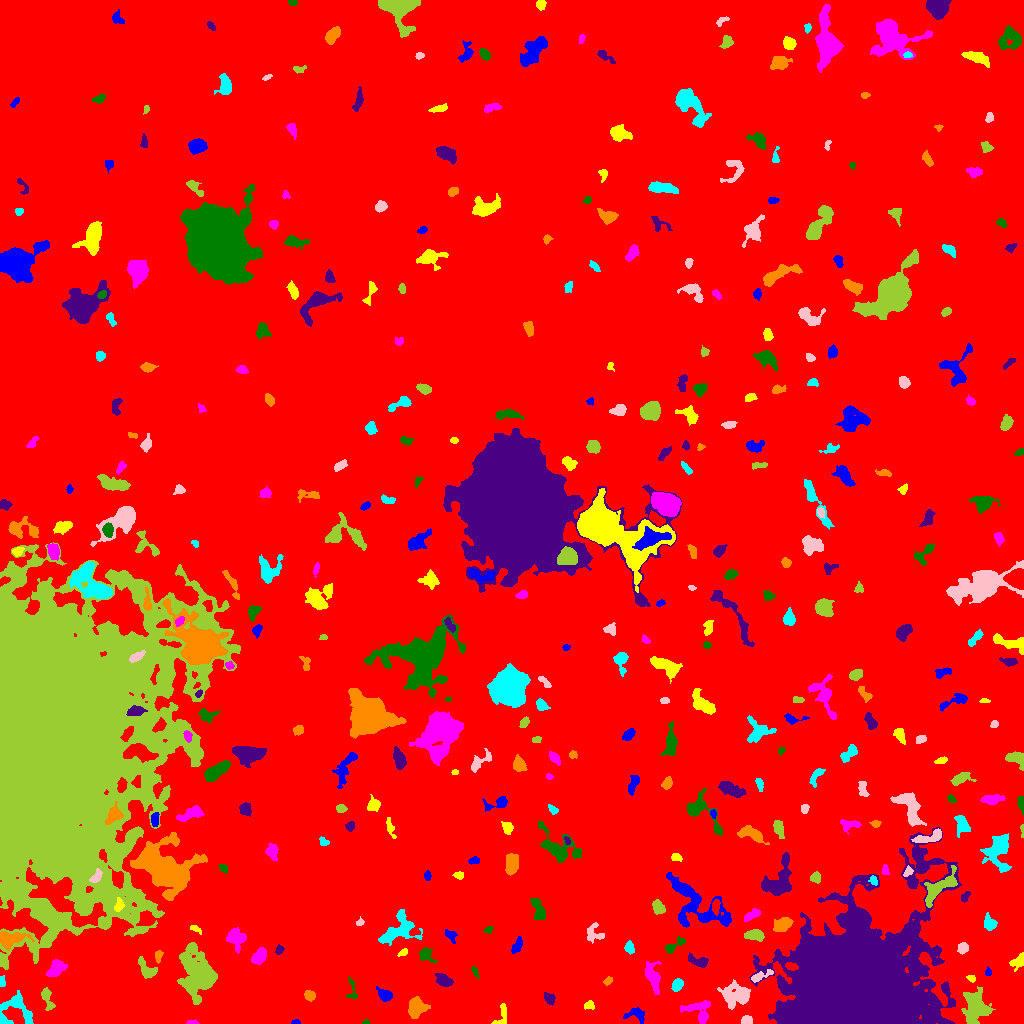

The file beside this chart, header and first rows:
ID, X, Y, A, B, theta, total_flux, mu_max, mu_median, mu_mean, R_fwhm, R_e, R10, R90, x_start, x_end, y_start, y_end, area, greylevel
0, 536.8, 510.7, 296.1, 285.8, -1.265, 3207566, 17.0, 3.0, 3.694, 108.8, 263.4, 102.8, 415.8, 0, 1023, 0, 1023, 868208, 3.694
1, 295.6, 1.554, 2.187, 1.183, 0.186, 112.0, 5.0, 3.0, 2.732, 2.706, 1.954, 0.7979, 3.038, 291, 300, 0, 4, 41, 10.73
2, 501.1, 7.77, 6.949, 3.042, 1.185, 291.0, 6.0, 2.0, 1.927, 3.478, 3.785, 1.262, 5.997, 491, 506, 0, 20, 151, 9.927
3, 191.9, 0.9697, 2.289, 0.952, 0.02056, 66.0, 4.0, 1.0, 1.404, 2.646, 1.784, 0.5642, 2.877, 186, 199, 0, 4, 47, 10.4
4, 365.8, 1.194, 1.532, 1.01, 0.3082, 67.0, 6.0, 1.0, 2.094, 1.954, 1.493, 0.5642, 2.459, 362, 369, 0, 4, 32, 11.09
5, 855.4, 31.74, 28.87, 24.9, 0.677, 510914, 189.0, 12.0, 30.12, 22.26, 25.24, 9.441, 50.31, 749, 961, 0, 196, 16965, 37.12
6, 416.3, 15.21, 4.82, 3.919, 1.146, 1479, 13.0, 4.0, 4.695, 5.171, 5.262, 2.034, 8.387, 408, 430, 5, 27, 315, 12.7
7, 12.33, 10.55, 10.9, 8.124, 0.5895, 1750, 23.0, 3.0, 3.616, 2.646, 5.67, 1.596, 10.26, 0, 33, 0, 33, 484, 11.62
8, 747.3, 2.934, 2.531, 2.055, -0.1937, 484.0, 11.0, 5.0, 5.149, 3.656, 2.821, 1.128, 4.37, 741, 752, 0, 8, 94, 13.15
9, 975.1, 15.53, 8.721, 5.708, 1.538, 3296, 11.0, 5.0, 5.071, 9.558, 7.878, 3.192, 12.21, 961, 995, 0, 37, 650, 13.07
10, 100.5, 13.14, 11.57, 2.83, 0.5817, 497.0, 5.0, 2.0, 1.972, 4.583, 4.853, 1.784, 7.818, 83, 116, 0, 23, 252, 9.972
11, 636.2, 8.905, 5.5, 3.729, -0.2129, 431.0, 5.0, 2.0, 2.355, 5.046, 4.184, 1.596, 6.433, 623, 644, 0, 16, 183, 10.36
12, 589.2, 18.09, 2.667, 2.025, -0.007319, 398.0, 9.0, 5.0, 4.854, 3.742, 2.877, 1.128, 4.442, 584, 594, 14, 23, 82, 11.85
13, 700, 11.67, 6.906, 5.585, -0.5899, 854.0, 9.0, 2.0, 2.572, 3.785, 5.015, 1.693, 8.777, 680, 710, 0, 23, 332, 10.57
14, 352, 32.55, 6.44, 2.463, -1.499, 184.0, 4.0, 2.0, 1.658, 4.26, 3.385, 1.262, 5.323, 346, 357, 25, 46, 111, 10.66
15, 549.1, 25.1, 3.201, 2.079, -0.7415, 236.0, 6.0, 2.0, 2.034, 3.338, 3.192, 1.128, 5.015, 544, 555, 18, 31, 116, 11.03
16, 309.6, 27.89, 2.725, 2.387, -0.4099, 545.0, 9.0, 5.0, 5.046, 4.406, 3.338, 1.382, 5.109, 304, 315, 22, 33, 108, 12.05
17, 677.3, 38.65, 2.958, 2.287, 0.9132, 521.0, 9.0, 4.0, 4.039, 4.26, 3.385, 1.382, 5.232, 671, 683, 32, 45, 129, 13.04
18, 737.1, 28.48, 7.129, 5.561, -0.04601, 2360, 12.0, 4.0, 4.574, 6.408, 6.979, 2.585, 11.47, 717, 750, 14, 44, 516, 11.57
19, 47.55, 24.49, 6.694, 2.393, -1.275, 307.0, 6.0, 2.0, 1.744, 3.827, 3.785, 1.382, 6.18, 41, 55, 13, 36, 176, 10.74
20, 78.39, 31.84, 5.388, 1.807, -0.9926, 215.0, 4.0, 1.0, 1.667, 4.297, 3.241, 1.262, 5.499, 72, 87, 22, 39, 129, 10.67
21, 384.4, 28.07, 3.51, 2.585, -0.5102, 810.0, 13.0, 5.0, 5.062, 4.297, 3.613, 1.382, 5.726, 376, 392, 22, 37, 160, 13.06
22, 971.2, 45.11, 2.146, 1.445, -0.3992, 173.0, 6.0, 3.0, 3.035, 3.192, 2.257, 0.7979, 3.478, 966, 975, 41, 48, 57, 14.04
23, 652.6, 46.84, 7.879, 3.045, -1.281, 954.0, 7.0, 3.0, 2.981, 6.308, 5.528, 2.185, 8.575, 645, 661, 29, 62, 320, 10.98
24, 474.9, 52.07, 3.008, 1.242, -1.123, 136.0, 5.0, 2.0, 2.267, 2.821, 2.394, 0.7979, 3.785, 471, 479, 45, 57, 60, 10.27
25, 444, 43.07, 4.134, 2.613, -0.5233, 621.0, 8.0, 3.0, 3.339, 4.983, 4.068, 1.596, 6.482, 435, 453, 37, 50, 186, 11.34
26, 608, 42.75, 2.417, 1.531, 0.7206, 205.0, 8.0, 3.0, 3.154, 2.877, 2.394, 0.7979, 3.785, 603, 612, 38, 47, 65, 11.15
27, 1.689, 41.81, 2.617, 1.33, -1.56, 193.0, 7.0, 3.0, 3.113, 2.821, 2.326, 0.7979, 3.656, 0, 5, 37, 48, 62, 12.11
28, 759.8, 47.15, 6.477, 1.873, 0.371, 374.0, 6.0, 2.0, 2.579, 4.652, 3.656, 1.382, 5.754, 751, 773, 41, 54, 145, 12.58
29, 146.7, 53.78, 6.039, 3.083, -0.8745, 737.0, 8.0, 3.0, 3.305, 5.412, 4.478, 1.784, 7.181, 138, 157, 45, 67, 223, 11.3
30, 791.4, 56.95, 3.005, 1.706, -0.2035, 364.0, 9.0, 4.0, 3.914, 3.478, 2.932, 1.128, 4.583, 785, 798, 53, 61, 93, 22.91
31, 988.0, 51.08, 2.031, 1.51, 1.566, 121.0, 5.0, 2.0, 2.42, 2.585, 2.185, 0.7979, 3.385, 985, 991, 48, 57, 50, 11.42
32, 1018, 62.16, 4.184, 2.42, 0.6272, 540.0, 9.0, 3.0, 3.462, 4.107, 3.568, 1.382, 5.614, 1009, 1023, 52, 71, 156, 12.46
33, 55.77, 54.88, 5, 3.206, 0.8291, 919.0, 8.0, 4.0, 3.798, 6.232, 4.918, 1.954, 7.674, 46, 67, 47, 64, 242, 12.8
34, 425.8, 68.57, 4.081, 2.848, -0.8471, 323.0, 4.0, 2.0, 1.982, 5.47, 3.827, 1.596, 5.971, 419, 437, 60, 76, 163, 10.98
35, 698.3, 62.19, 5.386, 2.352, -0.3058, 484.0, 6.0, 3.0, 2.734, 5.412, 4.068, 1.596, 6.433, 688, 708, 56, 71, 177, 10.73
36, 158.2, 67.22, 3.375, 1.748, 1.439, 283.0, 7.0, 3.0, 3.451, 3.568, 2.985, 1.128, 4.549, 155, 163, 60, 73, 82, 12.45
37, 629.3, 75.93, 2.79, 1.908, -1.37, 210.0, 5.0, 2.0, 1.981, 3.432, 2.877, 1.128, 4.514, 624, 634, 69, 83, 106, 10.98
38, 962.7, 75.38, 2.614, 2.379, 0.9933, 620.0, 12.0, 5.0, 5.536, 4.029, 3.192, 1.262, 5.078, 957, 968, 69, 81, 112, 12.54
39, 197.8, 50.33, 11.76, 7.551, -1.315, 8045, 20.0, 5.0, 6.099, 9.08, 10.03, 3.785, 17.6, 177, 217, 19, 81, 1319, 13.1
40, 1008, 79.28, 4.119, 2.875, -1.014, 1213, 14.0, 5.0, 5.59, 5.046, 4.26, 1.693, 6.887, 999, 1015, 69, 87, 217, 13.59
41, 516.6, 77.25, 4.614, 2.151, 1.054, 424.0, 8.0, 3.0, 3.188, 3.613, 3.785, 1.382, 5.836, 511, 522, 70, 87, 133, 10.19
42, 402.9, 70.84, 2.634, 1.372, 0.5075, 117.0, 5.0, 2.0, 1.857, 2.646, 2.326, 0.7979, 3.656, 397, 407, 67, 75, 63, 11.86
43, 259.3, 66.89, 4.484, 2.92, 0.9093, 889.0, 8.0, 5.0, 4.49, 6.531, 4.687, 1.871, 7.047, 251, 266, 59, 76, 198, 11.49
44, 673.6, 77.95, 6.654, 2.319, 0.5862, 338.0, 5.0, 2.0, 2.209, 4.107, 3.827, 1.382, 6.024, 665, 685, 70, 87, 153, 10.21
45, 279.5, 72.91, 2.263, 1.367, 1.153, 64.0, 3.0, 1.0, 0.9275, 2.394, 2.111, 0.7979, 3.432, 275, 284, 69, 79, 69, 9.928
46, 9.509, 84.9, 7.463, 3.722, 0.04789, 1529, 11.0, 4.0, 4.497, 5.917, 5.499, 2.111, 8.921, 0, 34, 73, 92, 340, 15.5
47, 399.5, 94.31, 9.887, 6.559, 0.629, 1848, 9.0, 3.0, 3.186, 6.531, 7.225, 2.764, 11.49, 378, 422, 78, 114, 580, 11.19
48, 593.9, 90.37, 5.179, 4.391, -1.016, 405.0, 6.0, 2.0, 2.077, 4.618, 4.406, 1.693, 6.864, 587, 604, 80, 101, 195, 10.08
49, 754.8, 88.69, 4.578, 2.441, -0.04256, 774.0, 9.0, 4.0, 4.031, 4.787, 4.146, 1.596, 6.699, 744, 764, 82, 94, 192, 13.03
50, 714.6, 83.65, 4.567, 1.519, -1.244, 257.0, 6.0, 3.0, 2.622, 4.029, 3.038, 1.128, 4.72, 710, 720, 76, 92, 98, 11.62
51, 450.5, 88.22, 3.641, 2.391, -0.838, 240.0, 4.0, 2.0, 2.182, 5.262, 3.478, 1.382, 5.171, 445, 457, 80, 94, 110, 10.18
52, 195.8, 94.47, 2.823, 1.174, -0.4703, 83.0, 5.0, 1.0, 1.203, 1.693, 2.034, 0.5642, 3.385, 190, 201, 89, 98, 69, 10.2
53, 236, 84.14, 5.269, 4.642, -1.189, 531.0, 4.0, 2.0, 1.85, 7.421, 5.323, 2.111, 8.311, 226, 246, 70, 96, 287, 9.85
54, 487.9, 93.69, 2.278, 1.405, 0.4664, 107.0, 5.0, 2.0, 1.814, 2.394, 2.257, 0.7979, 3.613, 483, 493, 90, 97, 59, 10.81
55, 858.9, 98.96, 2.207, 1.841, 0.1594, 190.0, 5.0, 3.0, 2.676, 3.568, 2.585, 0.9772, 3.989, 854, 863, 95, 103, 71, 24.68
56, 781.8, 98.48, 4.461, 2.927, 0.3682, 1286, 13.0, 5.0, 5.543, 5.262, 4.583, 1.784, 7.269, 773, 793, 92, 106, 232, 14.54
57, 989.6, 99.92, 3.493, 2.842, -0.9842, 642.0, 10.0, 4.0, 3.988, 4.478, 3.742, 1.493, 5.971, 984, 997, 93, 111, 161, 11.99
58, 359.9, 100.7, 2.112, 1.626, 0.5928, 131.0, 6.0, 2.0, 2.472, 2.764, 2.185, 0.7979, 3.432, 356, 364, 98, 107, 53, 11.47
59, 658.1, 116.3, 3.623, 2.492, -0.9701, 987.0, 12.0, 6.0, 6.409, 5.202, 3.827, 1.596, 5.997, 652, 665, 109, 124, 154, 13.41
... 366 more rows
